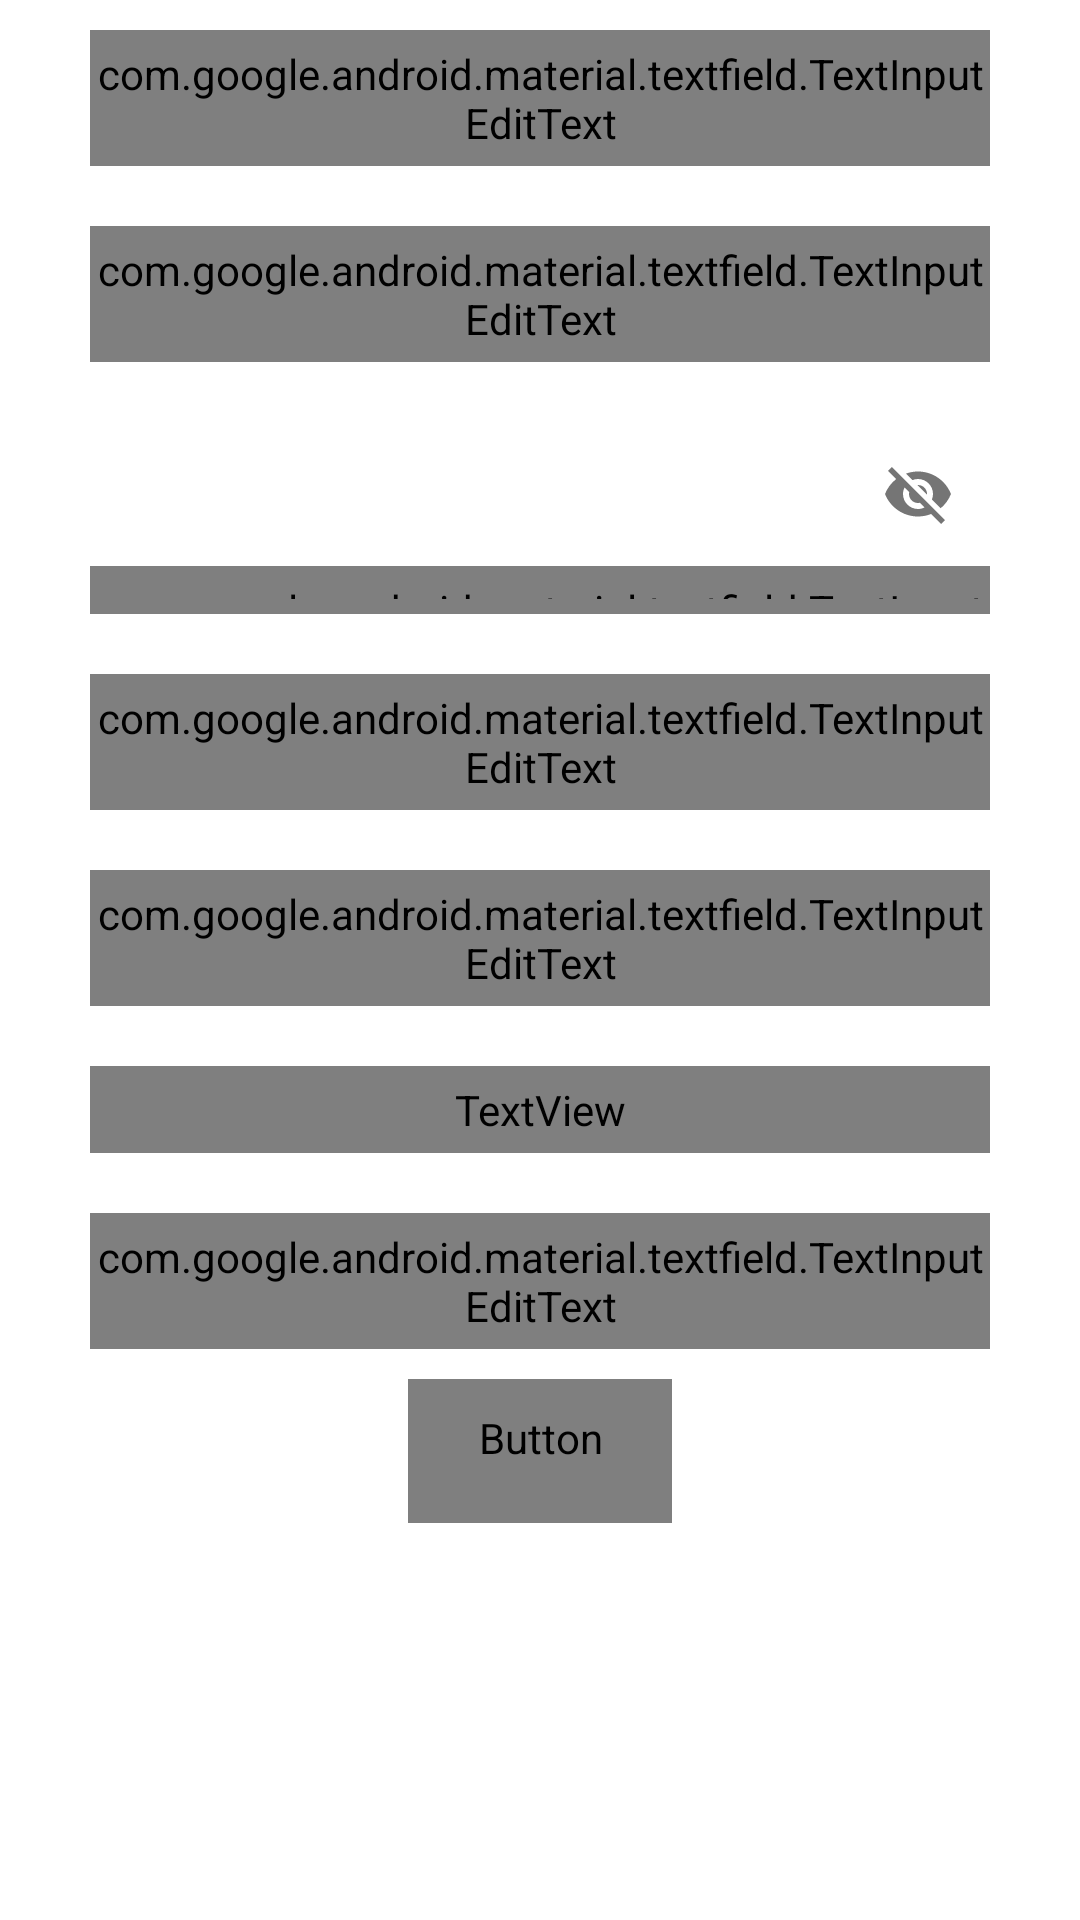

Produce the Android XML layout that renders to this screen, including the resource entries it uses.
<!-- AndroidManifest.xml: application theme Theme.HelpMeApp -->
<!-- res/layout/fragment_helper_profile.xml -->
<?xml version="1.0" encoding="utf-8"?>
<FrameLayout xmlns:android="http://schemas.android.com/apk/res/android"
    xmlns:app="http://schemas.android.com/apk/res-auto"
    xmlns:tools="http://schemas.android.com/tools"
    android:id="@+id/fragment_profile_helper"
    android:layout_width="match_parent"
    android:layout_height="wrap_content"
    android:background="#FFFFFF"
    android:focusable="true"
    tools:context=".HelperSection.HelperProfile">

    <RelativeLayout
        android:layout_width="match_parent"
        android:layout_height="match_parent">

        <com.google.android.material.textfield.TextInputLayout
            android:id="@+id/ETLayout1"
            android:layout_width="match_parent"
            android:layout_height="wrap_content"
            android:layout_alignWithParentIfMissing="false"
            android:layout_alignParentTop="true"
            android:layout_marginStart="30dp"
            android:layout_marginTop="10dp"
            android:layout_marginEnd="30dp"
            android:layout_marginBottom="10dp"
            android:baselineAligned="false"
            android:gravity="center"
            android:textAlignment="inherit"
            app:errorEnabled="false"
            app:placeholderTextColor="#C31E2E">

            <com.google.android.material.textfield.TextInputEditText
                android:id="@+id/NameHelper"
                android:layout_width="match_parent"
                android:layout_height="wrap_content"
                android:layout_gravity="center"
                android:background="#EBEC80"
                android:fontFamily="@font/bungeeregular"
                android:gravity="center|center_vertical"
                android:paddingTop="5dp"
                android:paddingBottom="5dp"
                android:textAlignment="inherit"
                android:textColor="#E2FF0808"
                android:textSize="15sp" />

        </com.google.android.material.textfield.TextInputLayout>

        <com.google.android.material.textfield.TextInputLayout
            android:id="@+id/ETLayout2"
            android:layout_width="match_parent"
            android:layout_height="wrap_content"
            android:layout_below="@id/ETLayout1"
            android:layout_marginStart="30dp"
            android:layout_marginTop="10dp"
            android:layout_marginEnd="30dp"
            android:layout_marginBottom="10dp"
            android:gravity="center"
            android:textAlignment="center"
            app:placeholderTextColor="#C31E2E">

            <com.google.android.material.textfield.TextInputEditText
                android:id="@+id/EmailHelper"
                android:layout_width="match_parent"
                android:layout_height="match_parent"
                android:background="#EBEC80"
                android:fontFamily="@font/bungeeregular"
                android:gravity="center"
                android:inputType="text|textEmailAddress"
                android:paddingTop="5dp"
                android:paddingBottom="5dp"
                android:textAlignment="inherit"
                android:textAppearance="@style/TextAppearance.AppCompat.Body1"
                android:textColor="#E2FF0808"
                android:textSize="15sp" />
        </com.google.android.material.textfield.TextInputLayout>

        <com.google.android.material.textfield.TextInputLayout
            android:id="@+id/ETLayout3"
            android:layout_width="match_parent"
            android:layout_height="?actionBarSize"
            android:layout_below="@id/ETLayout2"
            android:layout_marginStart="30dp"
            android:layout_marginTop="10dp"
            android:layout_marginEnd="30dp"
            android:layout_marginBottom="10dp"
            android:gravity="center"
            android:textAlignment="center"
            app:passwordToggleEnabled="true"
            app:placeholderTextColor="#C31E2E">

            <com.google.android.material.textfield.TextInputEditText
                android:id="@+id/PasswordHelper"
                android:layout_width="match_parent"
                android:layout_height="wrap_content"
                android:background="#EBEC80"
                android:fontFamily="@font/bungeeregular"
                android:gravity="center"
                android:inputType="text|textPassword"
                android:paddingTop="5dp"
                android:paddingBottom="5dp"
                android:password="true"
                android:text="Emad"
                android:textAlignment="inherit"
                android:textColor="#E2FF0808"
                android:textSize="15sp" />
        </com.google.android.material.textfield.TextInputLayout>

        <com.google.android.material.textfield.TextInputLayout
            android:id="@+id/ETLayout4"
            android:layout_width="match_parent"
            android:layout_height="wrap_content"
            android:layout_below="@id/ETLayout3"
            android:layout_marginStart="30dp"
            android:layout_marginTop="10dp"
            android:layout_marginEnd="30dp"
            android:layout_marginBottom="10dp"
            android:gravity="center"
            android:textAlignment="center"
            app:placeholderTextColor="#C31E2E">

            <com.google.android.material.textfield.TextInputEditText
                android:id="@+id/TypeExp"
                android:layout_width="match_parent"
                android:layout_height="match_parent"
                android:background="#EBEC80"
                android:fontFamily="@font/bungeeregular"
                android:gravity="center"
                android:paddingTop="5dp"
                android:paddingBottom="5dp"
                android:text="Emad"
                android:textAlignment="inherit"
                android:textColor="#E2FF0808"
                android:textSize="15sp" />
        </com.google.android.material.textfield.TextInputLayout>

        <com.google.android.material.textfield.TextInputLayout
            android:id="@+id/ETLayout5"
            android:layout_width="match_parent"
            android:layout_height="wrap_content"
            android:layout_below="@id/ETLayout4"
            android:layout_marginStart="30dp"
            android:layout_marginTop="10dp"
            android:layout_marginEnd="30dp"
            android:layout_marginBottom="10dp"
            android:gravity="center"
            android:textAlignment="center"
            app:placeholderTextColor="#C31E2E">

            <com.google.android.material.textfield.TextInputEditText
                android:id="@+id/LevelExP"
                android:layout_width="match_parent"
                android:layout_height="match_parent"
                android:background="#EBEC80"
                android:fontFamily="@font/bungeeregular"
                android:gravity="center"
                android:importantForAutofill="no"
                android:paddingTop="5dp"
                android:paddingBottom="5dp"
                android:text="Emad"
                android:textAlignment="inherit"

                android:textColor="#E2FF0808"
                android:textSize="15sp" />
        </com.google.android.material.textfield.TextInputLayout>

        <com.google.android.material.textfield.TextInputLayout
            android:id="@+id/ETLayout6"
            android:layout_width="match_parent"
            android:layout_height="wrap_content"
            android:layout_below="@id/ETLayout5"
            android:layout_marginStart="30dp"
            android:layout_marginTop="10dp"
            android:layout_marginEnd="30dp"
            android:layout_marginBottom="10dp"
            android:gravity="center"
            android:textAlignment="center"
            android:textColor="#E2FF0808"
            android:textSize="12sp">

            <TextView
                android:id="@+id/LocationHelper"
                android:layout_width="match_parent"
                android:layout_height="match_parent"
                android:background="#EBEC80"
                android:breakStrategy="balanced"
                android:clickable="true"
                android:fontFamily="@font/bungeeregular"
                android:gravity="center"
                android:paddingTop="5dp"
                android:paddingBottom="5dp"
                android:text="Emad"

                android:textAlignment="inherit"
                android:textColor="#E2FF0808"
                android:textSize="15sp" />
        </com.google.android.material.textfield.TextInputLayout>

        <com.google.android.material.textfield.TextInputLayout
            android:id="@+id/ETLayout7"
            android:layout_width="match_parent"
            android:layout_height="wrap_content"
            android:layout_below="@id/ETLayout6"
            android:layout_marginStart="30dp"
            android:layout_marginTop="10dp"
            android:layout_marginEnd="30dp"
            android:layout_marginBottom="10dp"
            android:gravity="center"
            android:text="Emad"
            android:textColor="#E2FF0808"
            android:textSize="18sp"
            app:placeholderTextColor="#C31E2E">

            <com.google.android.material.textfield.TextInputEditText
                android:id="@+id/PhoneHelper"
                android:layout_width="match_parent"
                android:layout_height="match_parent"
                android:background="#EBEC80"
                android:fontFamily="@font/bungeeregular"
                android:gravity="center"
                android:inputType="phone"
                android:paddingTop="5dp"
                android:paddingBottom="5dp"
                android:text="Emad"
                android:textAlignment="inherit"
                android:textColor="#E2FF0808"
                android:textSize="15sp" />
        </com.google.android.material.textfield.TextInputLayout>

        <Button
            android:id="@+id/Saveinfo"
            style="@style/Widget.AppCompat.Button.Borderless"
            android:layout_width="wrap_content"
            android:layout_height="wrap_content"
            android:layout_below="@id/ETLayout7"
            android:layout_centerHorizontal="true"
            android:fontFamily="@font/bungeeregular"
            android:text="Edit"
            android:textColor="@color/black"
            android:theme="@style/Theme.AppCompat.Light.NoActionBar" />
    </RelativeLayout>
</FrameLayout>
<!-- resources referenced by this layout -->
<resources>
  <color name="black">#FF000000</color>
  <style name="Theme.HelpMeApp" parent="Base.Theme.HelpMeApp" />
  <style name="Base.Theme.HelpMeApp" parent="Theme.Material3.DayNight.NoActionBar">
          <item name="drawerArrowStyle">@style/DrawerHamburgerStyle</item>
      </style>
  <style name="DrawerHamburgerStyle" parent="@style/Widget.AppCompat.DrawerArrowToggle">
          <item name="spinBars">true</item>
  
      </style>
</resources>
